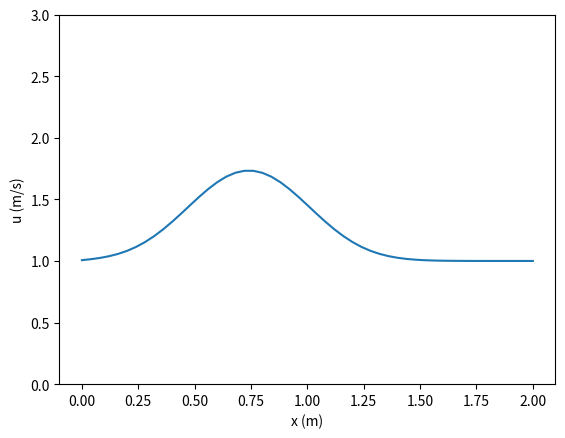

Generate this figure with matplotlib:
import matplotlib.pyplot as plt
import matplotlib.cm as cm
import numpy as np
def diffusion(nt, nx, tmax, xmax, nu):
   """
   Returns the velocity field and distance for 1D linear convection
   """
   # Increments
   dt = tmax/(nt-1)
   dx = xmax/(nx-1)

   # Initialise data structures
   u = np.zeros((nx,nt))
   x = np.zeros(nx)

   # Boundary conditions
   u[0,:] = u[nx-1,:] = 1

   # Initial conditions
   for i in range(1,nx-1):
      if(i > (nx-1)/4 and i < (nx-1)/2):
         u[i,0] = 2
      else:
         u[i,0] = 1

   # Loop
   for n in range(0,nt-1):
      for i in range(0,nx-1):
         u[i,n+1] = u[i,n] + nu*(dt/dx**2.0)*(u[i+1,n]-2.0*u[i,n]+u[i-1,n])

   # X Loop
   for i in range(0,nx):
      x[i] = i*dx

   return u, x

def plot_diffusion(u,x,nt):
   plt.figure()
   """ 
   for i in range(0,nt,10):
      plt.plot(x,u[:,i]) """
   plt.plot(x,u[:,70]) 
   plt.xlabel('x (m)')
   plt.ylabel('u (m/s)')
   plt.ylim([0,3.0])
   plt.show()

u,x = diffusion(151, 51, 0.5, 2.0, 0.1)
plot_diffusion(u,x,151)
